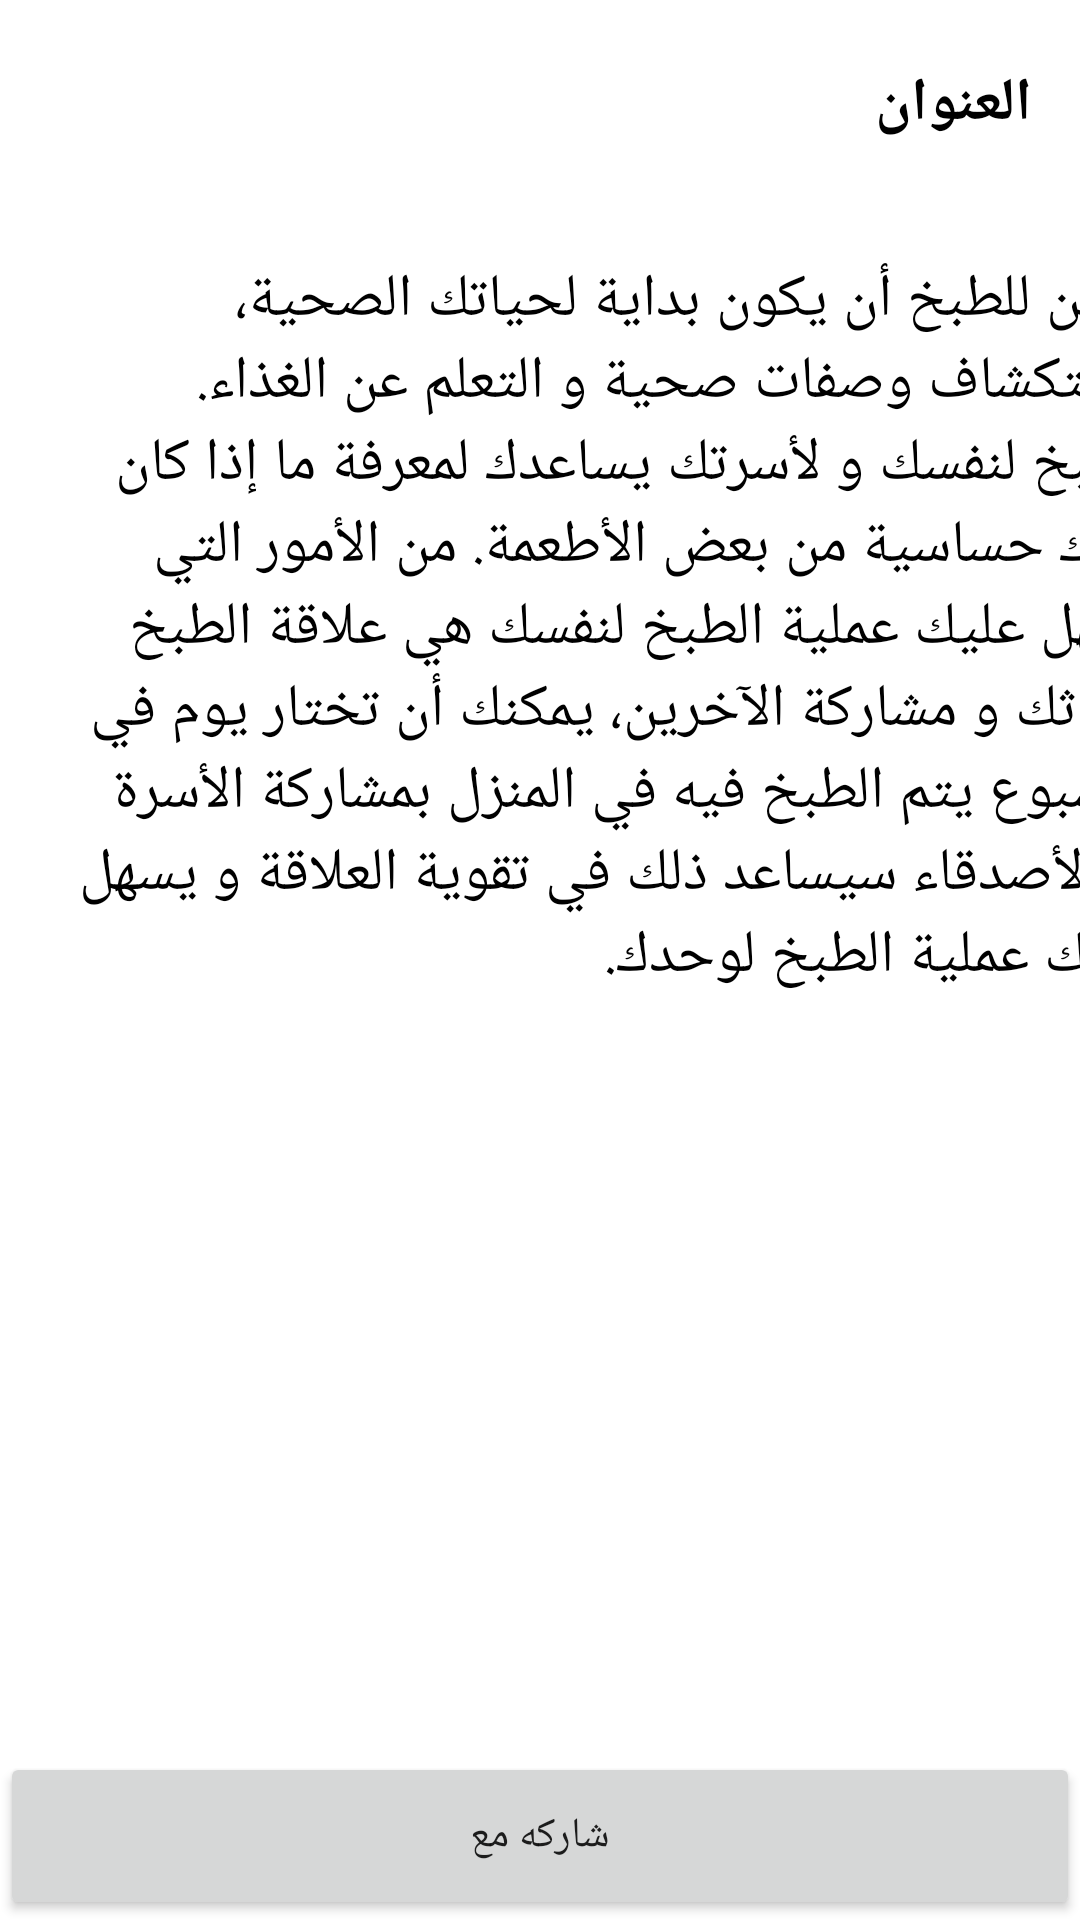

Layout XML and referenced resources for this Android screen:
<!-- AndroidManifest.xml: application theme Theme.NourishLocal2 -->
<!-- res/layout/activity_details.xml -->
<?xml version="1.0" encoding="utf-8"?>
<androidx.constraintlayout.widget.ConstraintLayout xmlns:android="http://schemas.android.com/apk/res/android"
    xmlns:app="http://schemas.android.com/apk/res-auto"
    xmlns:tools="http://schemas.android.com/tools"
    android:layout_width="match_parent"
    android:layout_height="match_parent"
    tools:context=".DetailsActivity">

    <Button
        android:id="@+id/btnShare"
        android:layout_width="match_parent"
        android:layout_height="56dp"
        android:text="@string/btnShare"
        app:layout_constraintBottom_toBottomOf="parent"
        app:layout_constraintStart_toStartOf="parent" />

    <ImageView
        android:id="@+id/typeImageView"
        android:layout_width="wrap_content"
        android:layout_height="wrap_content"
        android:layout_marginTop="5dp"
        android:adjustViewBounds="true"
        android:scaleType="fitXY"
        app:layout_constraintEnd_toEndOf="parent"
        app:layout_constraintStart_toStartOf="parent"
        app:layout_constraintTop_toTopOf="parent"
        app:srcCompat="@drawable/cook" />

    <TextView
        android:id="@+id/tvDesc"
        android:layout_width="407dp"
        android:layout_height="389dp"
        android:padding="@dimen/DescPadding"
        android:text="@string/cook_description"
        android:textColor="@color/black"
        android:textSize="20sp"
        app:layout_constraintStart_toStartOf="parent"
        app:layout_constraintTop_toBottomOf="@+id/tvTitle" />

    <TextView
        android:id="@+id/tvTitle"
        android:layout_width="match_parent"
        android:layout_height="wrap_content"
        android:padding="@dimen/tvPadding"
        android:text="@string/Title"
        android:textColor="@color/black"
        android:textSize="20sp"
        android:textStyle="bold"
        app:layout_constraintStart_toStartOf="parent"
        app:layout_constraintTop_toBottomOf="@+id/typeImageView" />

    <androidx.constraintlayout.widget.Guideline
        android:id="@+id/guideline"
        android:layout_width="wrap_content"
        android:layout_height="wrap_content"
        android:orientation="horizontal"
        app:layout_constraintGuide_begin="20dp" />
</androidx.constraintlayout.widget.ConstraintLayout>
<!-- resources referenced by this layout -->
<resources>
  <color name="black">#FF000000</color>
  <dimen name="DescPadding">22dp</dimen>
  <dimen name="tvPadding">16dp</dimen>
  <string name="Title">العنوان</string>
  <string name="btnShare">شاركه مع </string>
  <string name="cook_description">يمكن للطبخ أن يكون بداية لحياتك الصحية، باستكشاف وصفات صحية و التعلم عن الغذاء. الطبخ لنفسك و لأسرتك يساعدك لمعرفة ما إذا كان هناك حساسية من بعض الأطعمة. من الأمور التي تسهل عليك عملية الطبخ لنفسك هي علاقة الطبخ بتراثك و مشاركة الآخرين، يمكنك أن تختار يوم في الأسبوع يتم الطبخ فيه في المنزل بمشاركة الأسرة أو الأصدقاء سيساعد ذلك في تقوية العلاقة و يسهل عليك عملية الطبخ لوحدك.</string>
  <style name="Theme.NourishLocal2" parent="Theme.MaterialComponents.DayNight.NoActionBar">
          
          <item name="colorPrimary">@color/purple_500</item>
          <item name="colorPrimaryVariant">@color/purple_700</item>
          <item name="colorOnPrimary">@color/white</item>
          
          <item name="colorSecondary">@color/teal_200</item>
          <item name="colorSecondaryVariant">@color/teal_700</item>
          <item name="colorOnSecondary">@color/black</item>
          
          <item name="android:statusBarColor" tools:targetApi="l">?attr/colorPrimaryVariant</item>
          
      </style>
  <color name="purple_500">#FF5722</color>
  <color name="purple_700">#5D4037</color>
  <color name="white">#FFFFFFFF</color>
  <color name="teal_200">#FF5722</color>
  <color name="teal_700">#FF018786</color>
</resources>
